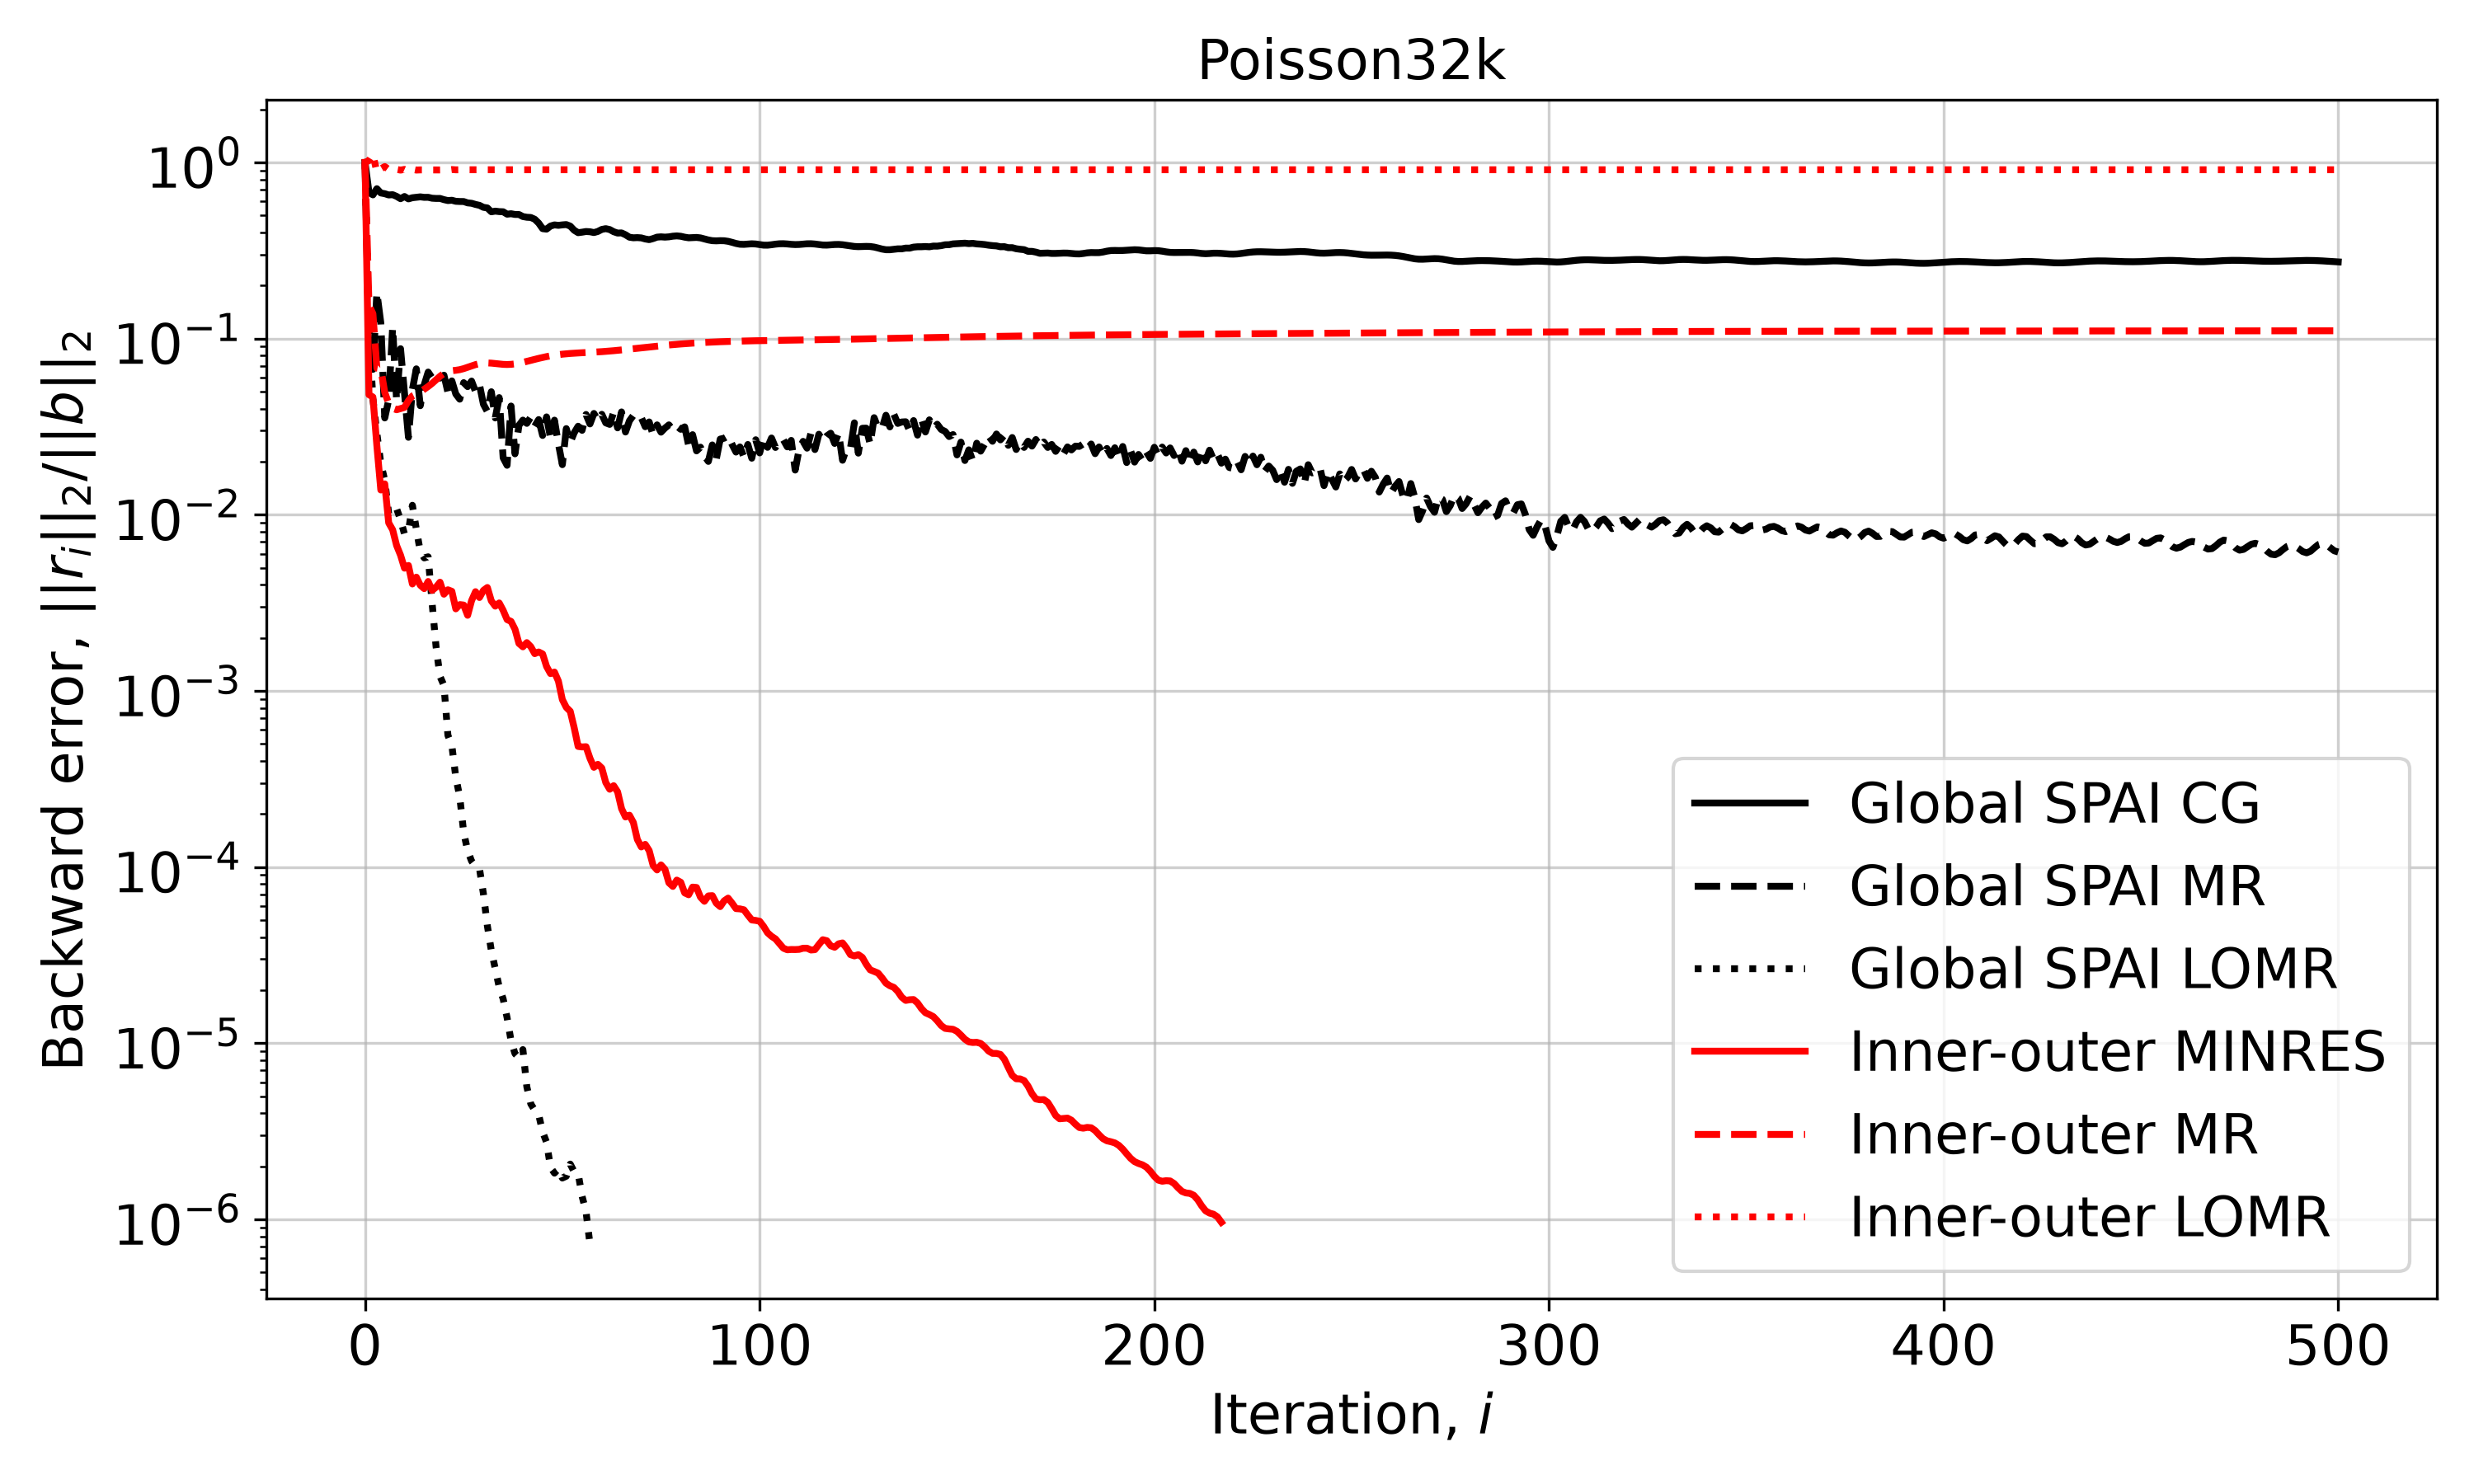

The table this chart was drawn from, first rows:
Iteration, Global SPAI CG, Global SPAI MR, Global SPAI LOMR, Inner-outer MINRES, Inner-outer MR, Inner-outer LOMR
0, 1.0, 1.0, 1.0, 1.0, 1.0, 1.0
1, 0.6753, 0.09187, 0.1067, 0.04798, 0.1546, 1.023
2, 0.6541, 0.06685, 0.04551, 0.04658, 0.1383, 1.112
3, 0.7091, 0.1828, 0.029, 0.02468, 0.0679, 0.88
4, 0.6705, 0.1227, 0.01952, 0.01382, 0.06734, 0.9193
5, 0.6641, 0.03542, 0.0157, 0.01497, 0.04947, 0.9472
6, 0.6533, 0.04489, 0.01013, 0.008985, 0.04283, 0.9114
7, 0.6557, 0.116, 0.01084, 0.008213, 0.04016, 0.8912
8, 0.6415, 0.04442, 0.01083, 0.006692, 0.03944, 0.9123
9, 0.622, 0.08759, 0.00935, 0.005891, 0.04003, 0.904
10, 0.6404, 0.04926, 0.007765, 0.004973, 0.04067, 0.9127
11, 0.6206, 0.02751, 0.008041, 0.005151, 0.04444, 0.8918
12, 0.63, 0.05132, 0.01132, 0.004043, 0.04724, 0.9134
13, 0.634, 0.06733, 0.008292, 0.004423, 0.04846, 0.9045
14, 0.6374, 0.04157, 0.006176, 0.003979, 0.04977, 0.9065
15, 0.6332, 0.05462, 0.005687, 0.003806, 0.05155, 0.9058
16, 0.6335, 0.06455, 0.005771, 0.004179, 0.05346, 0.9062
17, 0.6261, 0.05976, 0.003148, 0.003719, 0.05567, 0.9059
18, 0.6242, 0.06426, 0.001783, 0.003877, 0.05829, 0.9062
19, 0.6243, 0.05963, 0.001209, 0.004141, 0.06105, 0.9059
20, 0.6146, 0.06197, 0.001074, 0.003539, 0.06343, 0.9065
21, 0.6072, 0.04953, 0.0005598, 0.00375, 0.06497, 0.9048
22, 0.6096, 0.0575, 0.0004895, 0.003675, 0.06568, 0.9111
23, 0.6014, 0.04846, 0.0003237, 0.002922, 0.06605, 0.9075
24, 0.5999, 0.04527, 0.0002505, 0.00309, 0.06659, 0.9084
25, 0.5995, 0.05621, 0.0001573, 0.003071, 0.0675, 0.9084
26, 0.5891, 0.05334, 0.0001239, 0.002686, 0.0687, 0.9084
27, 0.586, 0.05738, 0.0001081, 0.003256, 0.06998, 0.9084
28, 0.5772, 0.05003, 0.0001012, 0.003658, 0.07115, 0.9084
29, 0.5704, 0.05468, 9.803795219346081e-05, 0.003389, 0.07204, 0.9084
30, 0.5559, 0.0424, 7.06057970241211e-05, 0.00372, 0.07257, 0.9084
31, 0.5514, 0.03852, 4.640590233889533e-05, 0.003864, 0.07272, 0.9084
32, 0.5242, 0.04991, 3.361784736708964e-05, 0.003243, 0.07253, 0.9084
33, 0.5289, 0.03542, 2.6481034089405387e-05, 0.003027, 0.07214, 0.9084
34, 0.5255, 0.04624, 2.0824850808451746e-05, 0.003157, 0.0717, 0.9084
35, 0.5245, 0.02104, 1.784883239203101e-05, 0.002866, 0.07137, 0.9084
36, 0.5082, 0.01908, 1.3958170917343127e-05, 0.002539, 0.07125, 0.9084
37, 0.5111, 0.0414, 1.0336493586047447e-05, 0.00248, 0.0714, 0.9084
38, 0.5064, 0.02217, 8.726050914669273e-06, 0.002239, 0.07181, 0.9084
39, 0.5062, 0.03216, 8.259064187225613e-06, 0.001859, 0.07244, 0.9084
40, 0.4926, 0.03444, 9.201775323083258e-06, 0.001779, 0.07326, 0.9084
41, 0.4882, 0.033, 5.659207244571712e-06, 0.00188, 0.07419, 0.9084
42, 0.4867, 0.03584, 4.527975917114045e-06, 0.001783, 0.07519, 0.9084
43, 0.4758, 0.0318, 4.164723370684433e-06, 0.001627, 0.0762, 0.9084
44, 0.4524, 0.03469, 3.936374781199494e-06, 0.001664, 0.07718, 0.9084
45, 0.4205, 0.02818, 3.139218530637095e-06, 0.001621, 0.07812, 0.9084
46, 0.4179, 0.03593, 2.740883570800776e-06, 0.001376, 0.07898, 0.9084
47, 0.4352, 0.02733, 1.9757594807948737e-06, 0.001254, 0.07976, 0.9084
48, 0.4418, 0.03443, 1.8308619382414968e-06, 0.001279, 0.08045, 0.9084
49, 0.4392, 0.0253, 1.935641922275165e-06, 0.001137, 0.08104, 0.9084
50, 0.4419, 0.01923, 1.7174705236158857e-06, 0.0008923, 0.08154, 0.9084
51, 0.4437, 0.03083, 1.758212515990707e-06, 0.0008062, 0.08195, 0.9084
52, 0.4348, 0.02573, 2.061003805791906e-06, 0.0007659, 0.0823, 0.9084
53, 0.4118, 0.0292, 1.8634149110787317e-06, 0.0006177, 0.08259, 0.9084
54, 0.399, 0.0318, 1.8252031704580942e-06, 0.0004837, 0.08284, 0.9084
55, 0.4017, 0.03013, 1.3528305335967011e-06, 0.0004806, 0.08307, 0.9084
56, 0.4051, 0.03708, 1.1070283510345968e-06, 0.0004823, 0.08328, 0.9084
57, 0.4039, 0.03276, 7.2126562998803e-07, 0.0004144, 0.0835, 0.9084
58, 0.3996, 0.03758, , 0.0003681, 0.08373, 0.9084
59, 0.4055, 0.0342, , 0.0003831, 0.08399, 0.9084
... 441 more rows
